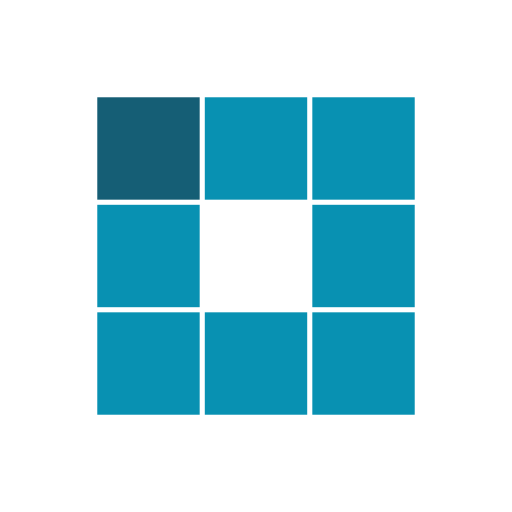
t = 0.00 s
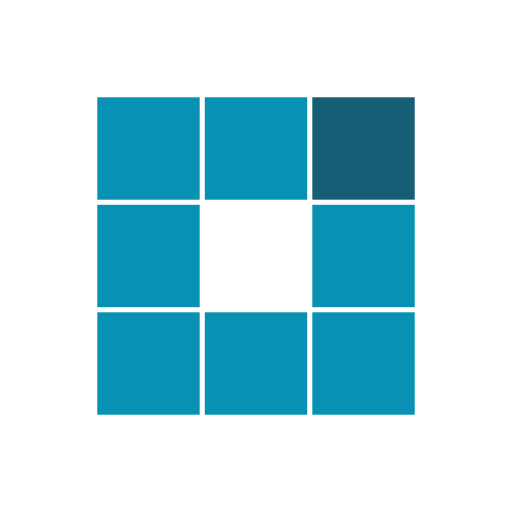
t = 0.38 s
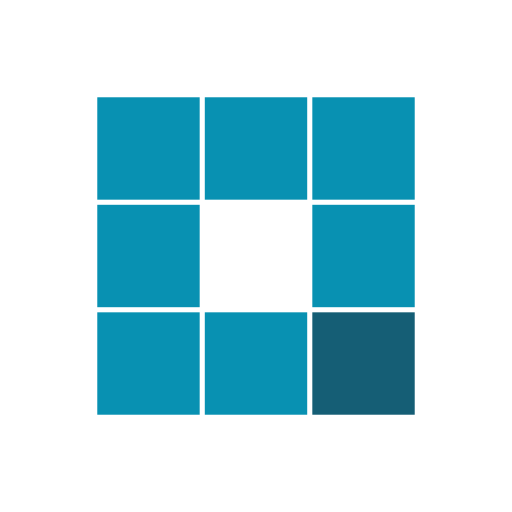
t = 0.75 s
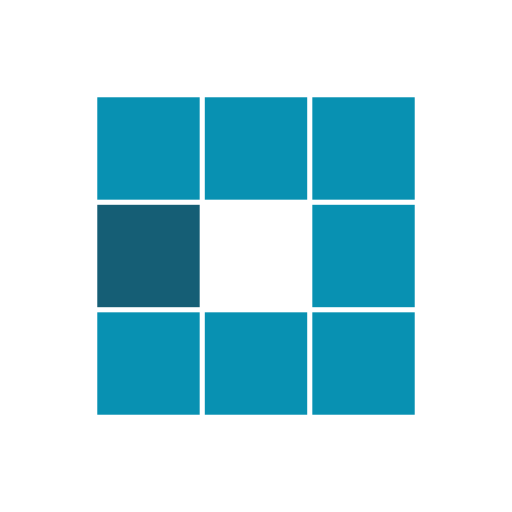
t = 1.13 s
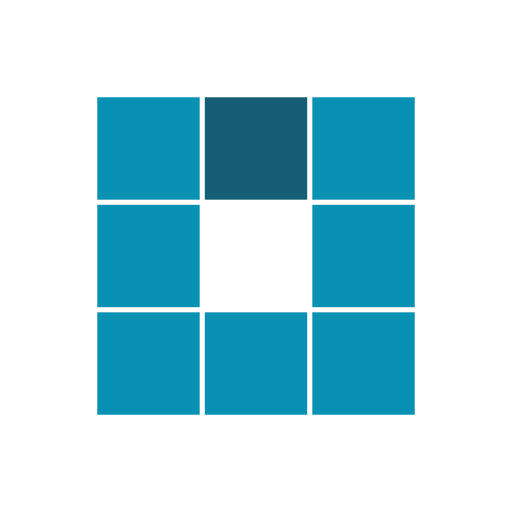
t = 1.51 s
t = 1.85 s: frame unchanged from t = 0.75 s, image omitted

The animated SVG that drew these frames (rendered in a browser with its animation timeline set to each time). Animation: 8 SMIL elements (animate=8); one cycle of 2.26 s, repeats indefinitely.

<?xml version="1.0" encoding="utf-8"?>
<svg xmlns="http://www.w3.org/2000/svg" xmlns:xlink="http://www.w3.org/1999/xlink" style="margin: auto; background: none; display: block; shape-rendering: auto;" width="200px" height="200px" viewBox="0 0 100 100" preserveAspectRatio="xMidYMid">
<rect x="19" y="19" width="20" height="20" fill="#0891b2">
  <animate attributeName="fill" values="#155e75;#0891b2;#0891b2" keyTimes="0;0.125;1" dur="1.2048192771084336s" repeatCount="indefinite" begin="0s" calcMode="discrete"></animate>
</rect><rect x="40" y="19" width="20" height="20" fill="#0891b2">
  <animate attributeName="fill" values="#155e75;#0891b2;#0891b2" keyTimes="0;0.125;1" dur="1.2048192771084336s" repeatCount="indefinite" begin="0.1506024096385542s" calcMode="discrete"></animate>
</rect><rect x="61" y="19" width="20" height="20" fill="#0891b2">
  <animate attributeName="fill" values="#155e75;#0891b2;#0891b2" keyTimes="0;0.125;1" dur="1.2048192771084336s" repeatCount="indefinite" begin="0.3012048192771084s" calcMode="discrete"></animate>
</rect><rect x="19" y="40" width="20" height="20" fill="#0891b2">
  <animate attributeName="fill" values="#155e75;#0891b2;#0891b2" keyTimes="0;0.125;1" dur="1.2048192771084336s" repeatCount="indefinite" begin="1.0542168674698795s" calcMode="discrete"></animate>
</rect><rect x="61" y="40" width="20" height="20" fill="#0891b2">
  <animate attributeName="fill" values="#155e75;#0891b2;#0891b2" keyTimes="0;0.125;1" dur="1.2048192771084336s" repeatCount="indefinite" begin="0.4518072289156626s" calcMode="discrete"></animate>
</rect><rect x="19" y="61" width="20" height="20" fill="#0891b2">
  <animate attributeName="fill" values="#155e75;#0891b2;#0891b2" keyTimes="0;0.125;1" dur="1.2048192771084336s" repeatCount="indefinite" begin="0.9036144578313252s" calcMode="discrete"></animate>
</rect><rect x="40" y="61" width="20" height="20" fill="#0891b2">
  <animate attributeName="fill" values="#155e75;#0891b2;#0891b2" keyTimes="0;0.125;1" dur="1.2048192771084336s" repeatCount="indefinite" begin="0.753012048192771s" calcMode="discrete"></animate>
</rect><rect x="61" y="61" width="20" height="20" fill="#0891b2">
  <animate attributeName="fill" values="#155e75;#0891b2;#0891b2" keyTimes="0;0.125;1" dur="1.2048192771084336s" repeatCount="indefinite" begin="0.6024096385542168s" calcMode="discrete"></animate>
</rect>
<!-- [ldio] generated by https://loading.io/ --></svg>